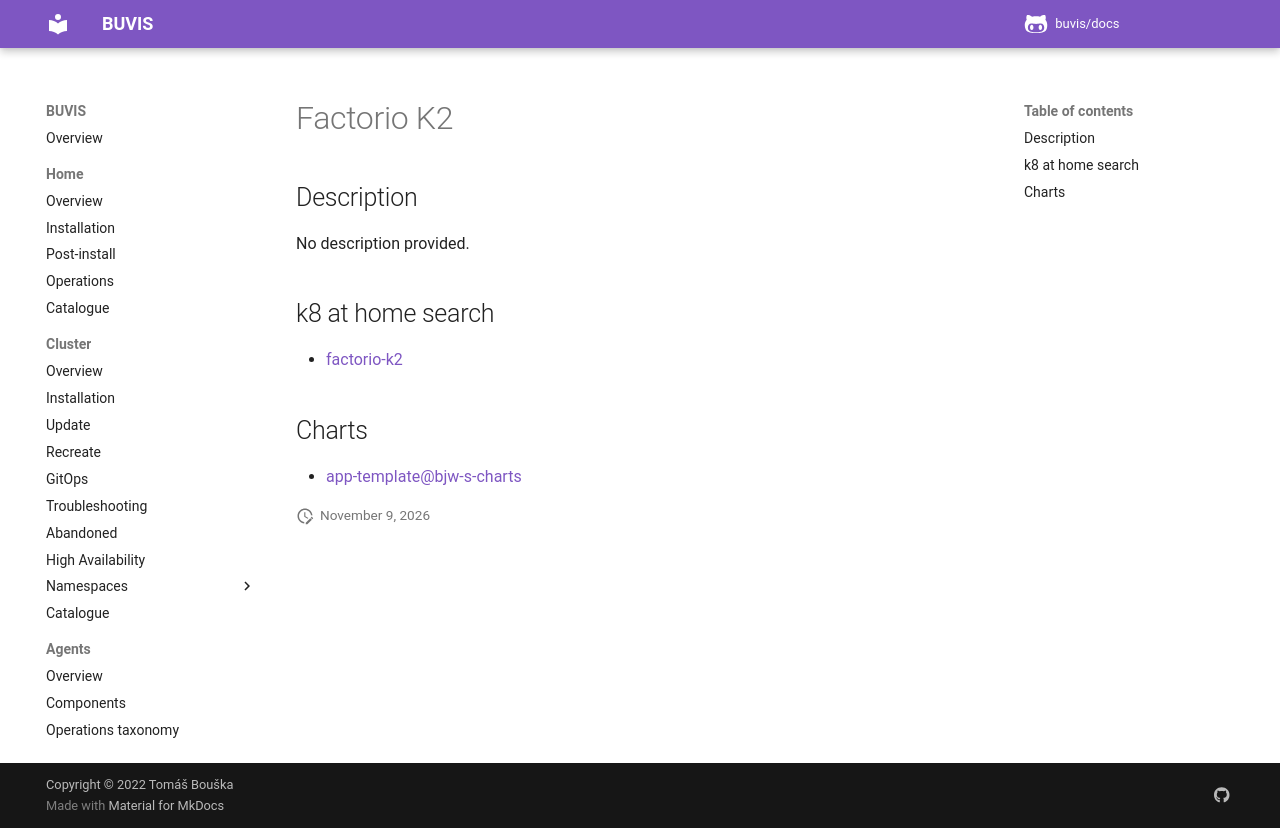

repository: buvis/docs · page: cluster/catalogue/factorio-k2/index.html · generator: mkdocs

# Factorio K2

## Description

No description provided.

## k8 at home search

- [factorio-k2](https://nanne.dev/k8s-at-home-search/#/factorio-k2)

## Charts

- [app-template@bjw-s-charts](https://bjw-s.github.io/helm-charts/)
